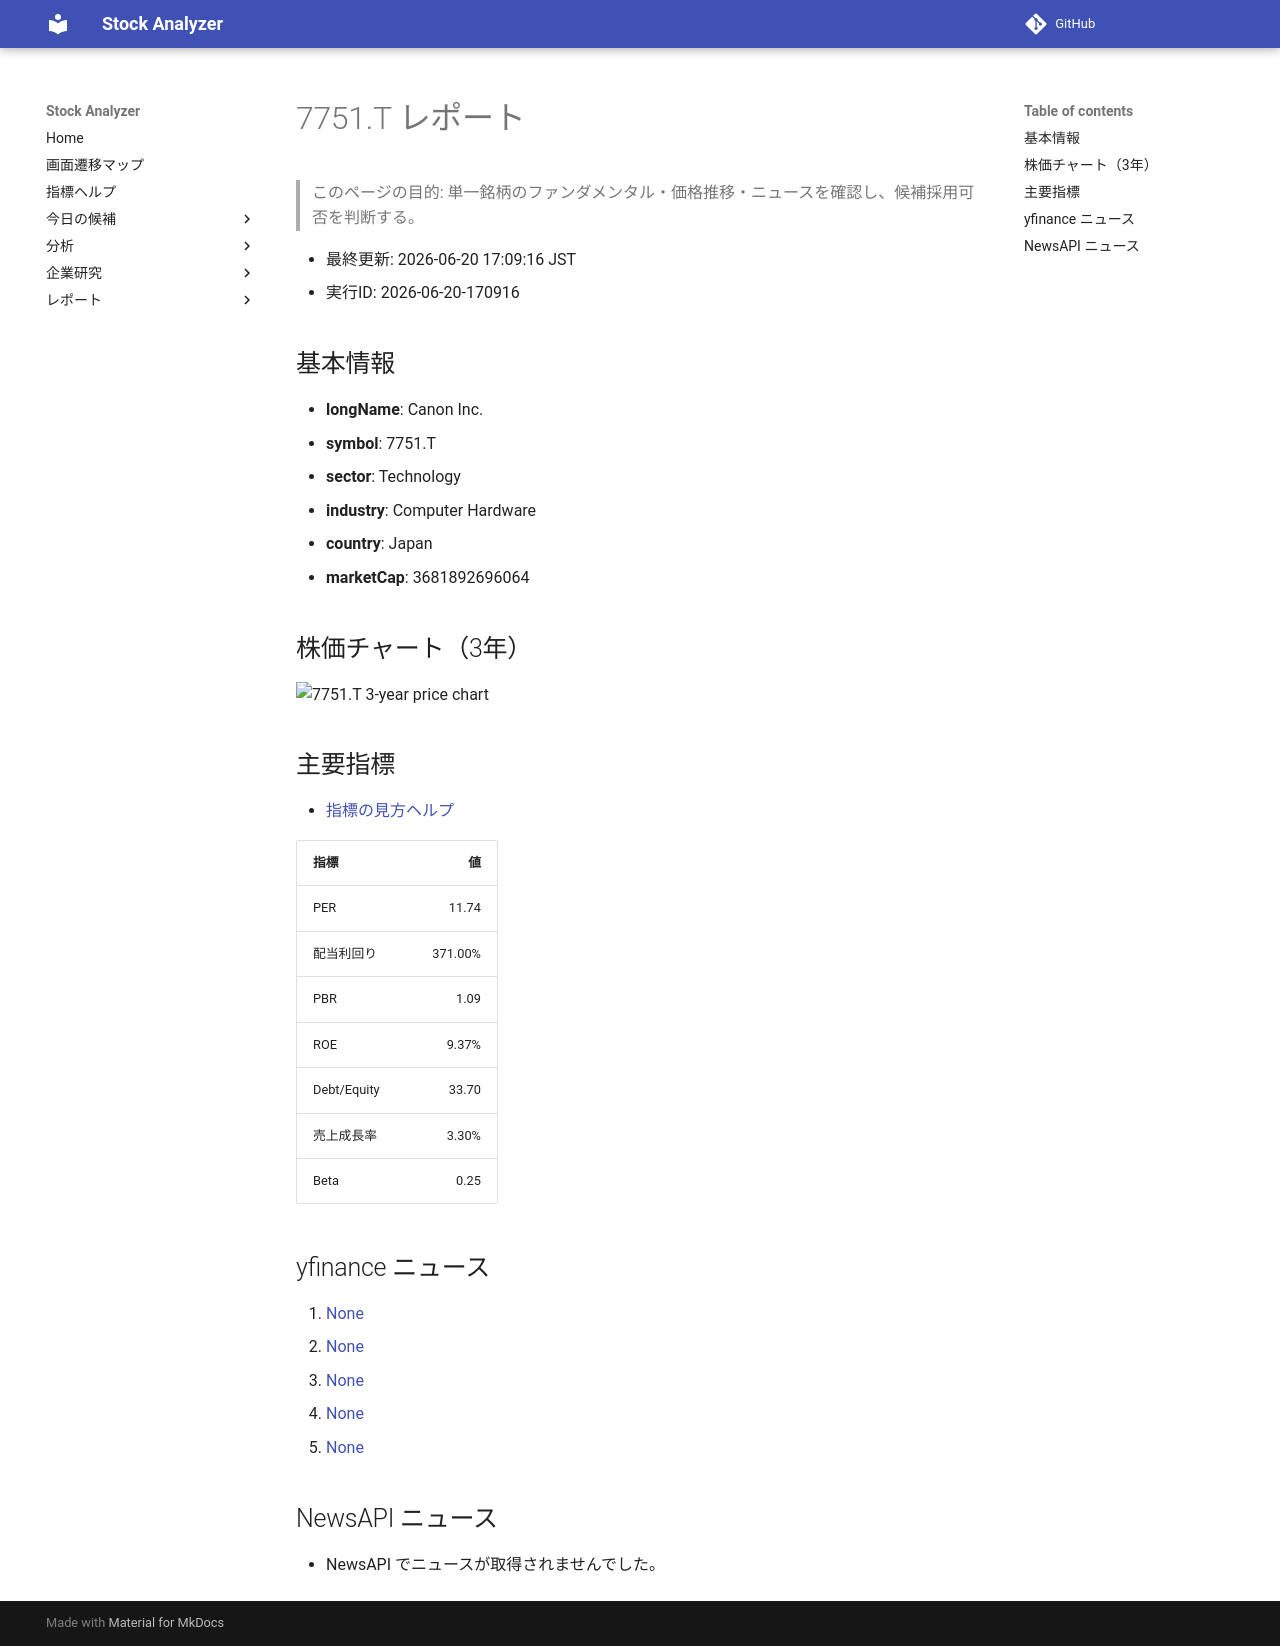

repository: Yumi-note/Making-APP · page: reports/2026-06-20/170916/7751_T/index.html · generator: mkdocs

# 7751.T レポート

> このページの目的: 単一銘柄のファンダメンタル・価格推移・ニュースを確認し、候補採用可否を判断する。

- 最終更新: 2026-06-20 17:09:16 JST
- 実行ID: 2026-06-20-170916

## 基本情報

- **longName**: Canon Inc.
- **symbol**: 7751.T
- **sector**: Technology
- **industry**: Computer Hardware
- **country**: Japan
- **marketCap**: 3681892696064

## 株価チャート（3年）

![7751.T 3-year price chart](7751_T_3y.png)

## 主要指標

- [指標の見方ヘルプ](../../../../indicators.md)

| 指標 | 値 |
|---|---:|
| PER | 11.74 |
| 配当利回り | 371.00% |
| PBR | 1.09 |
| ROE | 9.37% |
| Debt/Equity | 33.70 |
| 売上成長率 | 3.30% |
| Beta | 0.25 |

## yfinance ニュース

1. [None](None)
2. [None](None)
3. [None](None)
4. [None](None)
5. [None](None)

## NewsAPI ニュース

- NewsAPI でニュースが取得されませんでした。
